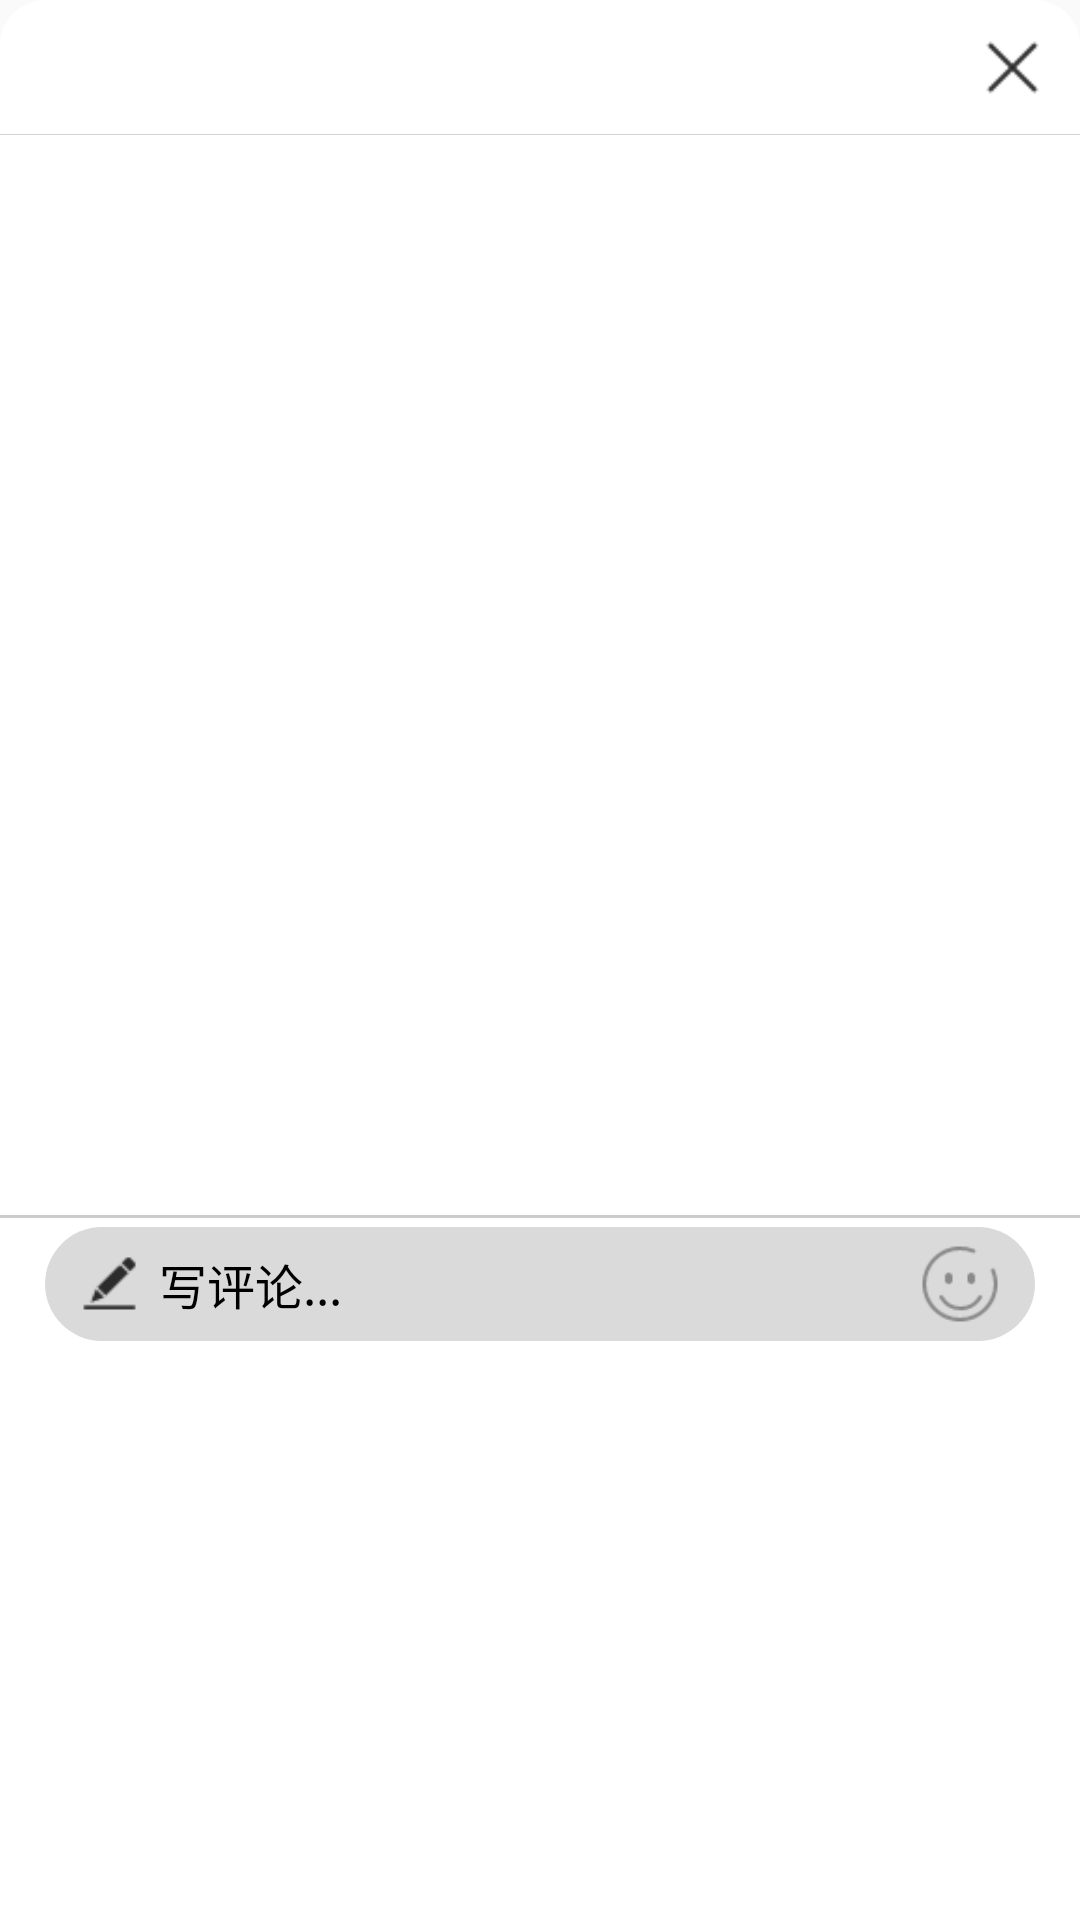

The Android layout XML behind this screen, and the referenced resources:
<!-- AndroidManifest.xml: application theme AppTheme -->
<!-- res/layout/small_video_comment_content_bottom_dialog.xml -->
<?xml version="1.0" encoding="utf-8"?>

<RelativeLayout xmlns:android="http://schemas.android.com/apk/res/android"
    xmlns:app="http://schemas.android.com/apk/res-auto"
    xmlns:tools="http://schemas.android.com/tools"
    android:layout_width="match_parent"
    android:layout_height="wrap_content"
    android:background="@drawable/more_dialog_shape"
    android:layout_marginBottom="1px">

    <RelativeLayout
        android:id="@+id/relativtyLayout_1"
        android:layout_width="match_parent"
        android:layout_height="45dp">

        <ImageView
            android:id="@+id/iv_exit_comment_content"
            android:layout_width="25dp"
            android:layout_height="25dp"
            android:layout_alignParentEnd="true"
            android:layout_centerVertical="true"
            android:layout_marginEnd="10dp"
            android:src="@drawable/exit_comment_content_icon" />

        <View
            android:layout_width="match_parent"
            android:layout_height="1px"
            android:layout_alignParentBottom="true"
            android:background="#d2d2d2" />
    </RelativeLayout>

    <LinearLayout
        android:layout_width="match_parent"
        android:layout_height="wrap_content"
        android:layout_below="@id/relativtyLayout_1"
        android:orientation="vertical">

        <android.support.v7.widget.RecyclerView
            android:id="@+id/recycler_view_small_video_comment_content"
            android:layout_width="395dp"
            android:layout_height="359dp"
            android:layout_below="@id/relativtyLayout_1"
            android:layout_marginStart="8dp"
            android:layout_marginTop="1dp"
            android:layout_marginEnd="8dp"
            app:layout_constraintBottom_toBottomOf="parent"
            app:layout_constraintEnd_toEndOf="parent"
            app:layout_constraintStart_toStartOf="parent" />

        <LinearLayout
            android:layout_width="match_parent"
            android:layout_height="45dp"
            android:orientation="vertical">

            <View
                android:layout_width="match_parent"
                android:layout_height="1dp"
                android:background="#cccbcb" />

            <RelativeLayout
                android:id="@+id/layout_small_video_comment_input"
                android:layout_width="match_parent"
                android:layout_height="match_parent"
                android:layout_marginStart="15dp"
                android:layout_marginTop="3dp"
                android:layout_marginEnd="15dp"
                android:layout_marginBottom="3dp"
                android:background="@drawable/layout_small_video_comment_background">

                <ImageView
                    android:id="@+id/iv_1"
                    android:layout_width="23dp"
                    android:layout_height="25dp"
                    android:layout_centerVertical="true"
                    android:layout_marginStart="10dp"
                    android:src="@drawable/edit_comment_content_icon" />

                <TextView
                    android:layout_width="wrap_content"
                    android:layout_height="wrap_content"
                    android:layout_centerVertical="true"
                    android:layout_marginStart="5dp"
                    android:layout_toRightOf="@id/iv_1"
                    android:text="写评论..."
                    android:textColor="#000000"
                    android:textSize="16sp" />


                <ImageView
                    android:id="@+id/iv_expresstion_emoji_input"
                    android:layout_width="30dp"
                    android:layout_height="30dp"
                    android:layout_alignParentEnd="true"
                    android:layout_centerVertical="true"
                    android:layout_marginEnd="10dp"
                    android:src="@drawable/expression_comment_content_icon" />


            </RelativeLayout>

        </LinearLayout>

    </LinearLayout>

</RelativeLayout>
<!-- resources referenced by this layout -->
<resources>
  <!-- drawable edit_comment_content_icon: png bitmap (drawable, 461 bytes) -->
  <!-- drawable exit_comment_content_icon: png bitmap (drawable, 367 bytes) -->
  <!-- drawable expression_comment_content_icon: png bitmap (drawable, 1262 bytes) -->
  <!-- drawable layout_small_video_comment_background (drawable) -->
  <?xml version="1.0" encoding="utf-8"?>
  
  <shape xmlns:android="http://schemas.android.com/apk/res/android">
  
      <solid android:color="#25000000"/>
      <corners android:radius="1000dp"/>
  </shape>
  <!-- drawable more_dialog_shape (drawable) -->
  <?xml version="1.0" encoding="utf-8"?>
  
  <shape xmlns:android="http://schemas.android.com/apk/res/android">
  
      <solid android:color="#ffffff" />
      <corners
          android:topLeftRadius="15dp"
          android:topRightRadius="15dp" />
  
  </shape>
  <style name="AppTheme" parent="Theme.AppCompat.Light.NoActionBar">
          
          <item name="colorPrimary">@color/colorPrimary</item>
          <item name="colorPrimaryDark">@color/colorPrimaryDark</item>
          <item name="colorAccent">@color/colorAccent</item>
      </style>
  <color name="colorPrimary">#008577</color>
  <color name="colorPrimaryDark">#00574B</color>
  <color name="colorAccent">#D81B60</color>
</resources>
